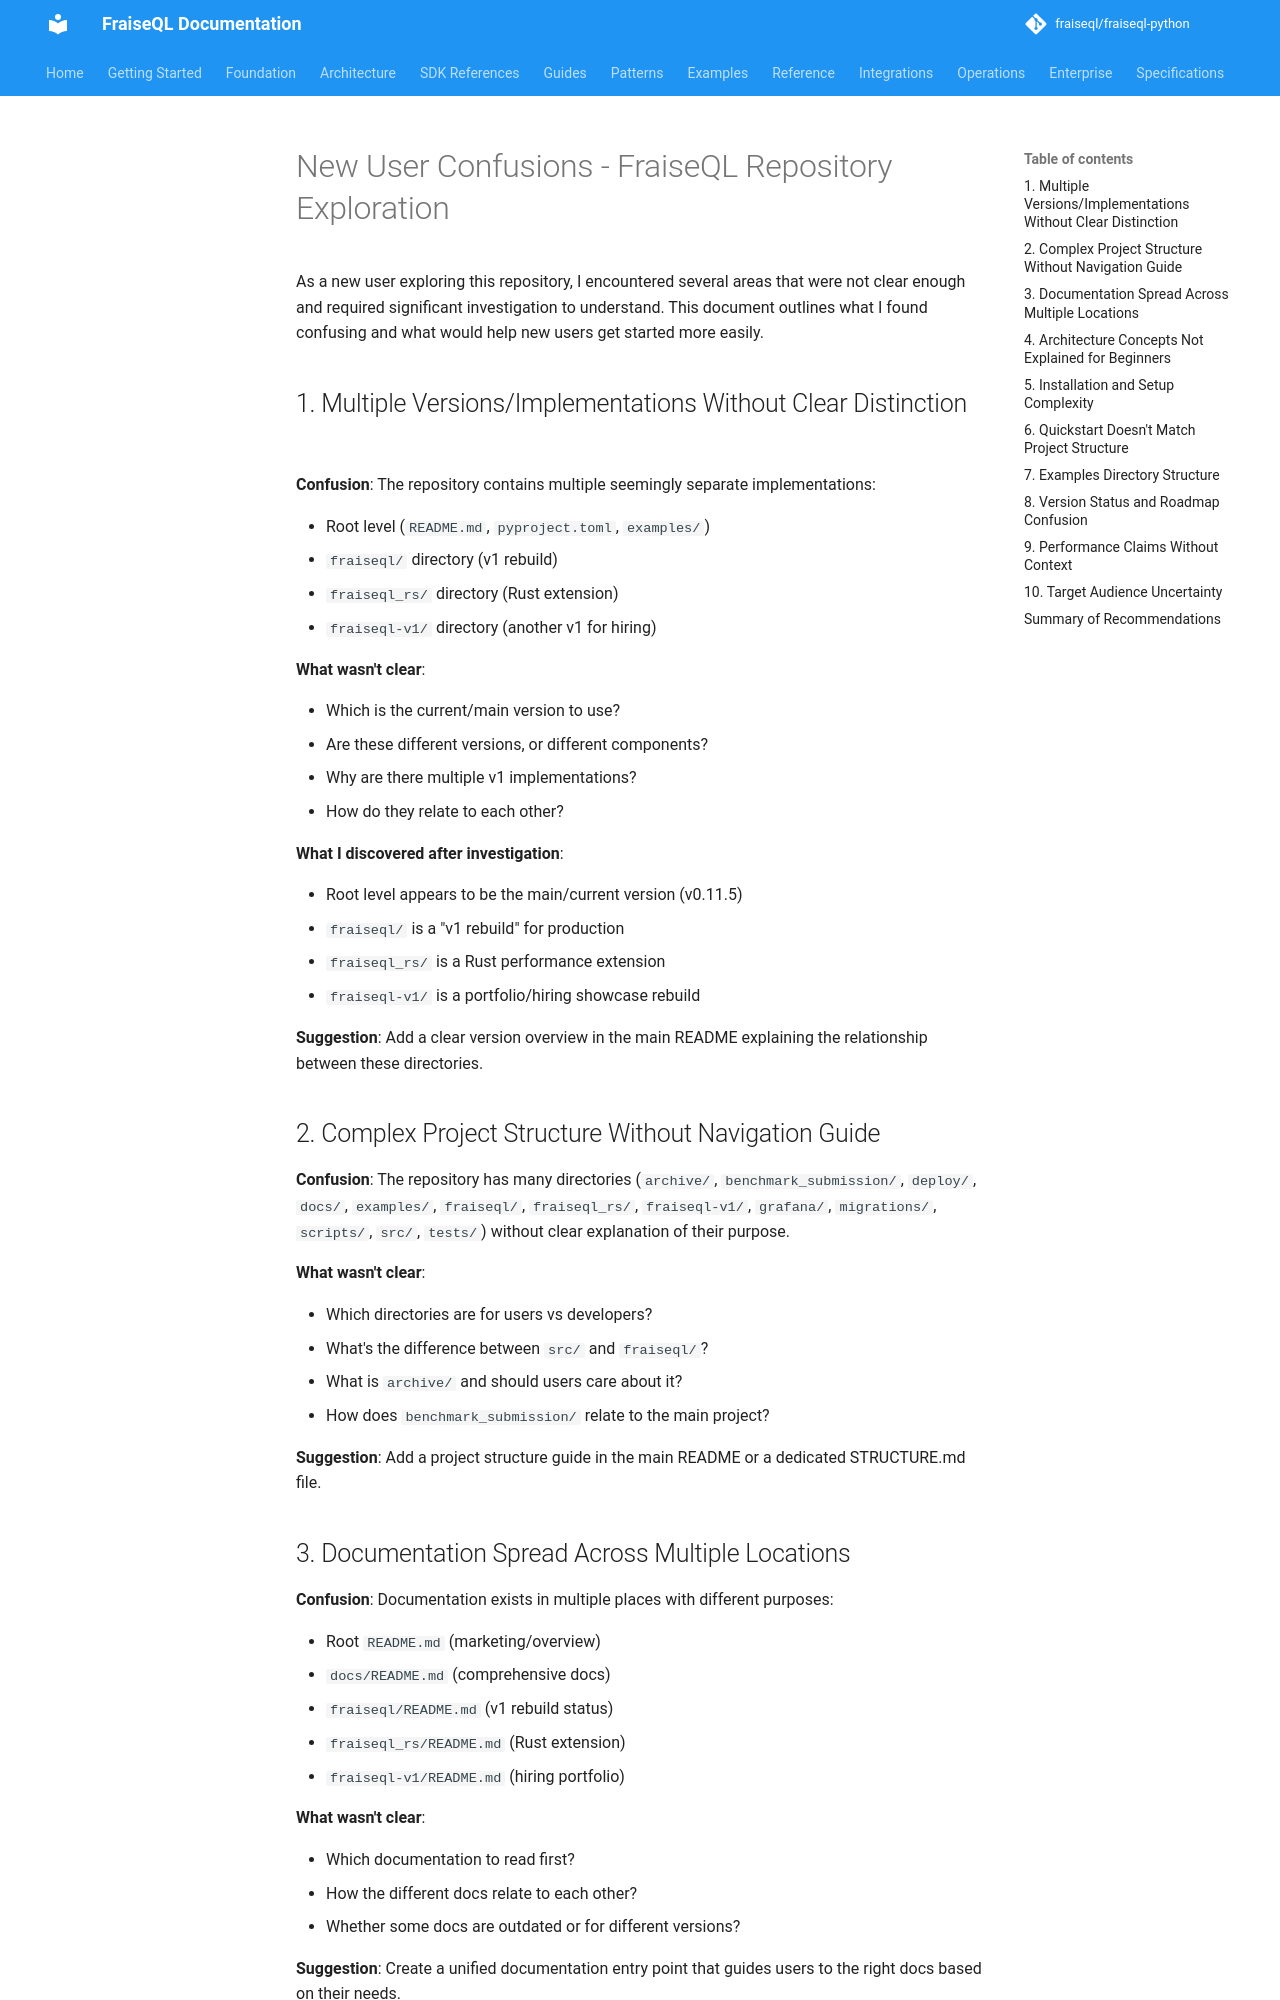

repository: fraiseql/fraiseql-python · page: archive/development/new-user-confusions/index.html · generator: mkdocs

# New User Confusions - FraiseQL Repository Exploration

As a new user exploring this repository, I encountered several areas that were not clear enough and required significant investigation to understand. This document outlines what I found confusing and what would help new users get started more easily.

## 1. Multiple Versions/Implementations Without Clear Distinction

**Confusion**: The repository contains multiple seemingly separate implementations:

- Root level (`README.md`, `pyproject.toml`, `examples/`)
- `fraiseql/` directory (v1 rebuild)
- `fraiseql_rs/` directory (Rust extension)
- `fraiseql-v1/` directory (another v1 for hiring)

**What wasn't clear**:

- Which is the current/main version to use?
- Are these different versions, or different components?
- Why are there multiple v1 implementations?
- How do they relate to each other?

**What I discovered after investigation**:

- Root level appears to be the main/current version (v0.11.5)
- `fraiseql/` is a "v1 rebuild" for production
- `fraiseql_rs/` is a Rust performance extension
- `fraiseql-v1/` is a portfolio/hiring showcase rebuild

**Suggestion**: Add a clear version overview in the main README explaining the relationship between these directories.

## 2. Complex Project Structure Without Navigation Guide

**Confusion**: The repository has many directories (`archive/`, `benchmark_submission/`, `deploy/`, `docs/`, `examples/`, `fraiseql/`, `fraiseql_rs/`, `fraiseql-v1/`, `grafana/`, `migrations/`, `scripts/`, `src/`, `tests/`) without clear explanation of their purpose.

**What wasn't clear**:

- Which directories are for users vs developers?
- What's the difference between `src/` and `fraiseql/`?
- What is `archive/` and should users care about it?
- How does `benchmark_submission/` relate to the main project?

**Suggestion**: Add a project structure guide in the main README or a dedicated STRUCTURE.md file.

## 3. Documentation Spread Across Multiple Locations

**Confusion**: Documentation exists in multiple places with different purposes:

- Root `README.md` (marketing/overview)
- `docs/README.md` (comprehensive docs)
- `fraiseql/README.md` (v1 rebuild status)
- `fraiseql_rs/README.md` (Rust extension)
- `fraiseql-v1/README.md` (hiring portfolio)

**What wasn't clear**:

- Which documentation to read first?
- How the different docs relate to each other?
- Whether some docs are outdated or for different versions?

**Suggestion**: Create a unified documentation entry point that guides users to the right docs based on their needs.
